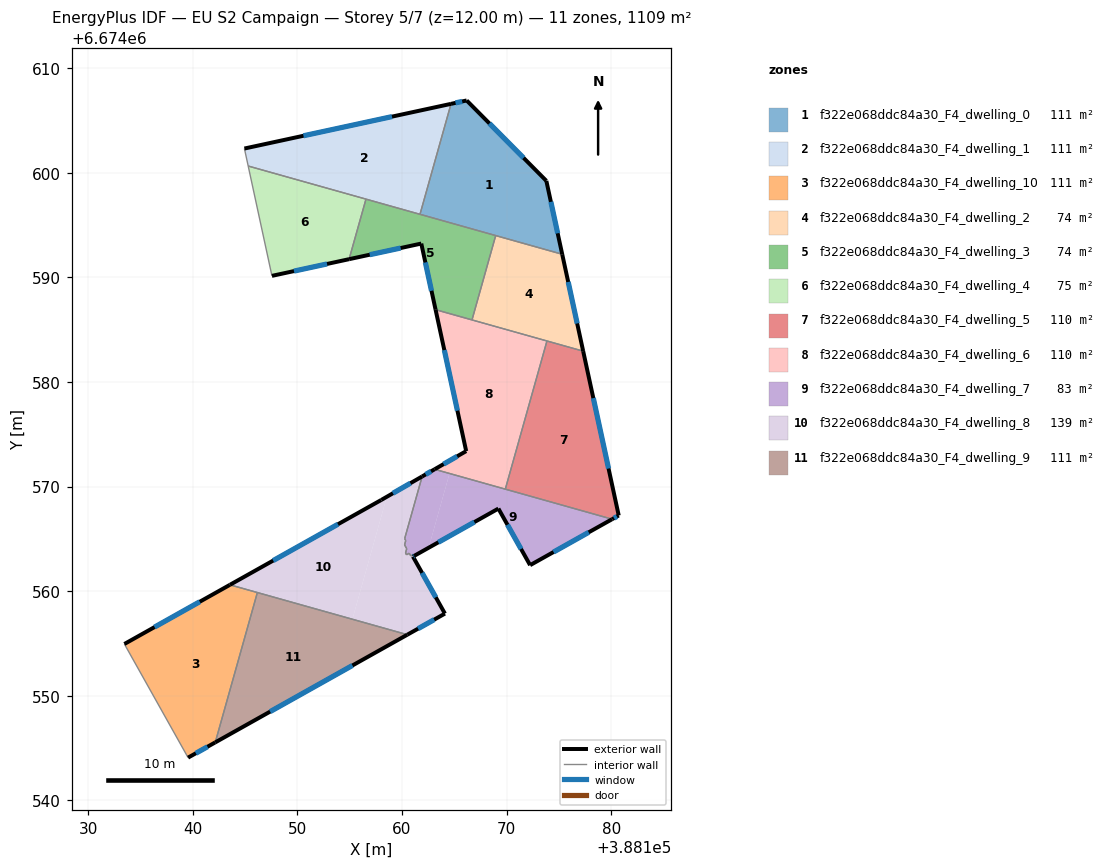
=== STOREY PLAN SPEC (per zone: floor XY polygon, exterior-wall plan segments, windows/doors) ===
zone 1: f322e068ddc84a30_F4_dwelling_0  (110.9 m²)
  floor: (388173.80, 6674599.23) (388175.32, 6674592.21) (388161.72, 6674596.04) (388164.69, 6674606.60) (388166.18, 6674606.92)
  exterior wall: (388166.18, 6674606.92) – (388164.69, 6674606.60)  [1.5 m]
    window: (388165.76, 6674606.83) – (388165.12, 6674606.69)  [0.8 m²]
  exterior wall: (388173.80, 6674599.23) – (388166.18, 6674606.92)  [10.8 m]
    window: (388171.63, 6674601.43) – (388168.36, 6674604.72)  [6.0 m²]
  exterior wall: (388175.32, 6674592.21) – (388173.80, 6674599.23)  [7.2 m]
    window: (388174.89, 6674594.22) – (388174.24, 6674597.23)  [4.0 m²]
  interior walls: 3
zone 2: f322e068ddc84a30_F4_dwelling_1  (110.9 m²)
  floor: (388164.69, 6674606.60) (388161.72, 6674596.04) (388145.29, 6674600.65) (388144.93, 6674602.32)
  exterior wall: (388164.69, 6674606.60) – (388144.93, 6674602.32)  [20.2 m]
    window: (388159.04, 6674605.38) – (388150.58, 6674603.54)  [11.1 m²]
  interior walls: 4
zone 3: f322e068ddc84a30_F4_dwelling_10  (110.9 m²)
  floor: (388146.17, 6674559.87) (388142.14, 6674545.54) (388139.54, 6674544.08) (388133.45, 6674554.95) (388143.54, 6674560.60)
  exterior wall: (388139.54, 6674544.08) – (388142.14, 6674545.54)  [3.0 m]
    window: (388140.29, 6674544.50) – (388141.40, 6674545.12)  [1.6 m²]
  exterior wall: (388143.54, 6674560.60) – (388133.45, 6674554.95)  [11.6 m]
    window: (388140.66, 6674558.99) – (388136.34, 6674556.56)  [6.4 m²]
  interior walls: 3
zone 4: f322e068ddc84a30_F4_dwelling_2  (73.9 m²)
  floor: (388175.32, 6674592.21) (388177.33, 6674582.95) (388166.69, 6674585.94) (388168.96, 6674594.00)
  exterior wall: (388177.33, 6674582.95) – (388175.32, 6674592.21)  [9.5 m]
    window: (388176.75, 6674585.60) – (388175.89, 6674589.57)  [5.2 m²]
  interior walls: 4
zone 5: f322e068ddc84a30_F4_dwelling_3  (73.9 m²)
  floor: (388168.96, 6674594.00) (388166.69, 6674585.94) (388163.21, 6674586.92) (388161.84, 6674593.24) (388154.94, 6674591.74) (388156.55, 6674597.49)
  exterior wall: (388161.84, 6674593.24) – (388163.21, 6674586.92)  [6.5 m]
    window: (388162.23, 6674591.43) – (388162.82, 6674588.72)  [3.6 m²]
  exterior wall: (388154.94, 6674591.74) – (388161.84, 6674593.24)  [7.1 m]
    window: (388156.91, 6674592.17) – (388159.87, 6674592.81)  [3.9 m²]
  interior walls: 5
zone 6: f322e068ddc84a30_F4_dwelling_4  (75.4 m²)
  floor: (388156.55, 6674597.49) (388154.94, 6674591.74) (388147.56, 6674590.15) (388145.29, 6674600.65)
  exterior wall: (388147.56, 6674590.15) – (388154.94, 6674591.74)  [7.5 m]
    window: (388149.67, 6674590.60) – (388152.83, 6674591.29)  [4.2 m²]
  interior walls: 3
zone 7: f322e068ddc84a30_F4_dwelling_5  (110.1 m²)
  floor: (388177.33, 6674582.95) (388180.72, 6674567.23) (388180.09, 6674566.88) (388169.88, 6674569.75) (388173.86, 6674583.92)
  exterior wall: (388180.72, 6674567.23) – (388177.33, 6674582.95)  [16.1 m]
    window: (388179.75, 6674571.72) – (388178.30, 6674578.46)  [8.9 m²]
  exterior wall: (388180.09, 6674566.88) – (388180.72, 6674567.23)  [0.7 m]
    window: (388180.27, 6674566.98) – (388180.54, 6674567.13)  [0.4 m²]
  interior walls: 3
zone 8: f322e068ddc84a30_F4_dwelling_6  (110.1 m²)
  floor: (388173.86, 6674583.92) (388169.88, 6674569.75) (388163.12, 6674571.65) (388166.14, 6674573.39) (388163.21, 6674586.92)
  exterior wall: (388166.14, 6674573.39) – (388163.12, 6674571.65)  [3.5 m]
    window: (388165.27, 6674572.89) – (388163.98, 6674572.15)  [1.9 m²]
  exterior wall: (388163.21, 6674586.92) – (388166.14, 6674573.39)  [13.8 m]
    window: (388164.05, 6674583.05) – (388165.30, 6674577.25)  [7.6 m²]
  interior walls: 4
zone 9: f322e068ddc84a30_F4_dwelling_7  (83.0 m²)
  floor: (388180.09, 6674566.88) (388172.25, 6674562.48) (388169.22, 6674567.89) (388162.55, 6674564.15) (388164.54, 6674571.25)
  floor: (388164.54, 6674571.25) (388162.55, 6674564.15) (388161.18, 6674563.38) (388161.10, 6674563.51) (388160.84, 6674563.36) (388160.70, 6674563.62) (388160.43, 6674563.48) (388160.34, 6674563.65) (388160.45, 6674564.06) (388160.24, 6674564.43) (388160.36, 6674564.84) (388160.26, 6674565.02) (388161.93, 6674570.97) (388163.12, 6674571.65)
  exterior wall: (388163.12, 6674571.65) – (388161.93, 6674570.97)  [1.4 m]
    window: (388162.78, 6674571.46) – (388162.27, 6674571.16)  [0.8 m²]
  exterior wall: (388172.25, 6674562.48) – (388180.09, 6674566.88)  [9.0 m]
    window: (388174.49, 6674563.74) – (388177.85, 6674565.62)  [5.0 m²]
  exterior wall: (388169.22, 6674567.89) – (388172.25, 6674562.48)  [6.2 m]
    window: (388170.08, 6674566.35) – (388171.38, 6674564.03)  [3.4 m²]
  exterior wall: (388161.18, 6674563.38) – (388169.22, 6674567.89)  [9.2 m]
    window: (388163.47, 6674564.67) – (388166.92, 6674566.60)  [5.1 m²]
  interior walls: 12
zone 10: f322e068ddc84a30_F4_dwelling_8  (138.8 m²)
  floor: (388161.93, 6674570.97) (388160.26, 6674565.02) (388160.36, 6674564.84) (388160.24, 6674564.43) (388160.45, 6674564.06) (388160.34, 6674563.65) (388160.43, 6674563.48) (388160.70, 6674563.62) (388160.84, 6674563.36) (388161.10, 6674563.51) (388161.18, 6674563.38) (388161.05, 6674563.31) (388164.10, 6674557.85) (388160.51, 6674555.84) (388155.26, 6674557.31) (388158.55, 6674569.02)
  floor: (388158.55, 6674569.02) (388155.26, 6674557.31) (388143.54, 6674560.60) (388158.01, 6674568.72)
  exterior wall: (388161.05, 6674563.31) – (388161.18, 6674563.38)  [0.1 m]
    window: (388161.08, 6674563.33) – (388161.14, 6674563.36)  [0.1 m²]
  exterior wall: (388164.10, 6674557.85) – (388161.05, 6674563.31)  [6.3 m]
    window: (388163.23, 6674559.41) – (388161.92, 6674561.75)  [3.4 m²]
  exterior wall: (388160.51, 6674555.84) – (388164.10, 6674557.85)  [4.1 m]
    window: (388161.54, 6674556.41) – (388163.08, 6674557.28)  [2.3 m²]
  exterior wall: (388158.01, 6674568.72) – (388143.54, 6674560.60)  [16.6 m]
    window: (388153.88, 6674566.40) – (388147.68, 6674562.92)  [9.1 m²]
  exterior wall: (388161.93, 6674570.97) – (388158.01, 6674568.72)  [4.5 m]
    window: (388160.81, 6674570.32) – (388159.13, 6674569.36)  [2.5 m²]
  interior walls: 12
zone 11: f322e068ddc84a30_F4_dwelling_9  (110.9 m²)
  floor: (388160.51, 6674555.84) (388142.14, 6674545.54) (388146.17, 6674559.87)
  exterior wall: (388142.14, 6674545.54) – (388160.51, 6674555.84)  [21.1 m]
    window: (388147.39, 6674548.48) – (388155.26, 6674552.89)  [11.6 m²]
  interior walls: 2

=== DERIVED (storey summary) ===
Building: EU S2 Campaign
Storey: 5 of 7  (floor level z = 12.00 m)
Storey gross floor area: 1108.9 m²
Zones on this storey: 11
  - f322e068ddc84a30_F4_dwelling_0: floor 110.9 m²; exterior wall 19.5 m (58.6 m²); 3 window(s) 10.8 m²; WWR 18.4%
  - f322e068ddc84a30_F4_dwelling_1: floor 110.9 m²; exterior wall 20.2 m (60.6 m²); 1 window(s) 11.1 m²; WWR 18.4%
  - f322e068ddc84a30_F4_dwelling_10: floor 110.9 m²; exterior wall 14.5 m (43.6 m²); 2 window(s) 8.0 m²; WWR 18.4%
  - f322e068ddc84a30_F4_dwelling_2: floor 73.9 m²; exterior wall 9.5 m (28.4 m²); 1 window(s) 5.2 m²; WWR 18.4%
  - f322e068ddc84a30_F4_dwelling_3: floor 73.9 m²; exterior wall 13.5 m (40.6 m²); 2 window(s) 7.5 m²; WWR 18.4%
  - f322e068ddc84a30_F4_dwelling_4: floor 75.4 m²; exterior wall 7.5 m (22.6 m²); 1 window(s) 4.2 m²; WWR 18.4%
  - f322e068ddc84a30_F4_dwelling_5: floor 110.1 m²; exterior wall 16.8 m (50.4 m²); 2 window(s) 9.3 m²; WWR 18.4%
  - f322e068ddc84a30_F4_dwelling_6: floor 110.1 m²; exterior wall 17.3 m (52.0 m²); 2 window(s) 9.5 m²; WWR 18.4%
  - f322e068ddc84a30_F4_dwelling_7: floor 83.0 m²; exterior wall 25.8 m (77.4 m²); 4 window(s) 14.2 m²; WWR 18.4%
  - f322e068ddc84a30_F4_dwelling_8: floor 138.8 m²; exterior wall 31.6 m (94.9 m²); 5 window(s) 17.4 m²; WWR 18.4%
  - f322e068ddc84a30_F4_dwelling_9: floor 110.9 m²; exterior wall 21.1 m (63.2 m²); 1 window(s) 11.6 m²; WWR 18.4%
Zone adjacency (shared interzone walls):
  - f322e068ddc84a30_F4_dwelling_0 ↔ f322e068ddc84a30_F4_dwelling_1
  - f322e068ddc84a30_F4_dwelling_0 ↔ f322e068ddc84a30_F4_dwelling_2
  - f322e068ddc84a30_F4_dwelling_0 ↔ f322e068ddc84a30_F4_dwelling_3
  - f322e068ddc84a30_F4_dwelling_1 ↔ f322e068ddc84a30_F4_dwelling_3
  - f322e068ddc84a30_F4_dwelling_1 ↔ f322e068ddc84a30_F4_dwelling_4
  - f322e068ddc84a30_F4_dwelling_10 ↔ f322e068ddc84a30_F4_dwelling_8
  - f322e068ddc84a30_F4_dwelling_10 ↔ f322e068ddc84a30_F4_dwelling_9
  - f322e068ddc84a30_F4_dwelling_2 ↔ f322e068ddc84a30_F4_dwelling_3
  - f322e068ddc84a30_F4_dwelling_2 ↔ f322e068ddc84a30_F4_dwelling_5
  - f322e068ddc84a30_F4_dwelling_2 ↔ f322e068ddc84a30_F4_dwelling_6
  - f322e068ddc84a30_F4_dwelling_3 ↔ f322e068ddc84a30_F4_dwelling_4
  - f322e068ddc84a30_F4_dwelling_3 ↔ f322e068ddc84a30_F4_dwelling_6
  - f322e068ddc84a30_F4_dwelling_5 ↔ f322e068ddc84a30_F4_dwelling_6
  - f322e068ddc84a30_F4_dwelling_5 ↔ f322e068ddc84a30_F4_dwelling_7
  - f322e068ddc84a30_F4_dwelling_6 ↔ f322e068ddc84a30_F4_dwelling_7
  - f322e068ddc84a30_F4_dwelling_7 ↔ f322e068ddc84a30_F4_dwelling_8
  - f322e068ddc84a30_F4_dwelling_8 ↔ f322e068ddc84a30_F4_dwelling_9